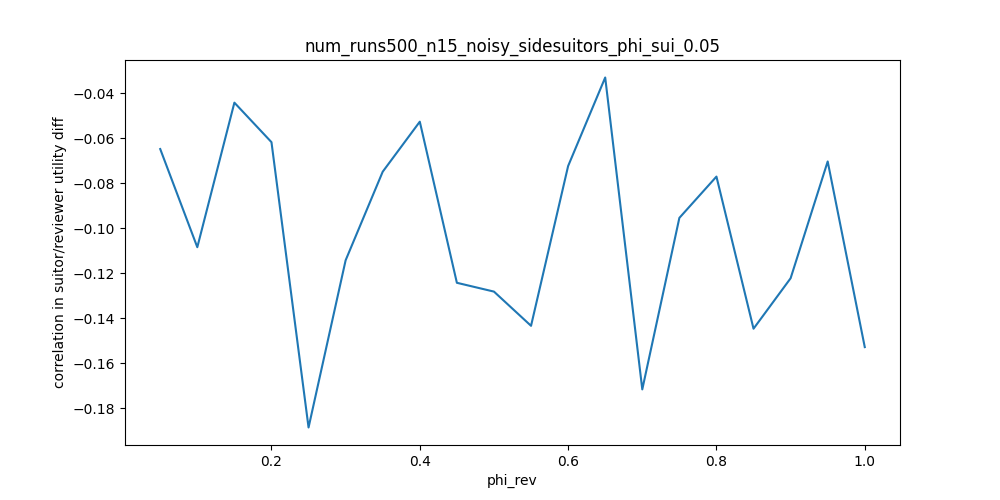

Source data for this figure (header and first rows):
phi_rev, correlation in suitor/reviewer utility d…
0.05, -0.06486
0.1, -0.1084
0.15, -0.04428
0.2, -0.06181
0.25, -0.1884
0.3, -0.1142
0.35, -0.07492
0.4, -0.05272
0.45, -0.1242
0.5, -0.1281
0.55, -0.1433
0.6, -0.07241
0.65, -0.03311
0.7, -0.1715
0.75, -0.09542
0.8, -0.07709
0.85, -0.1446
0.9, -0.1222
0.95, -0.07037
1.0, -0.1528
